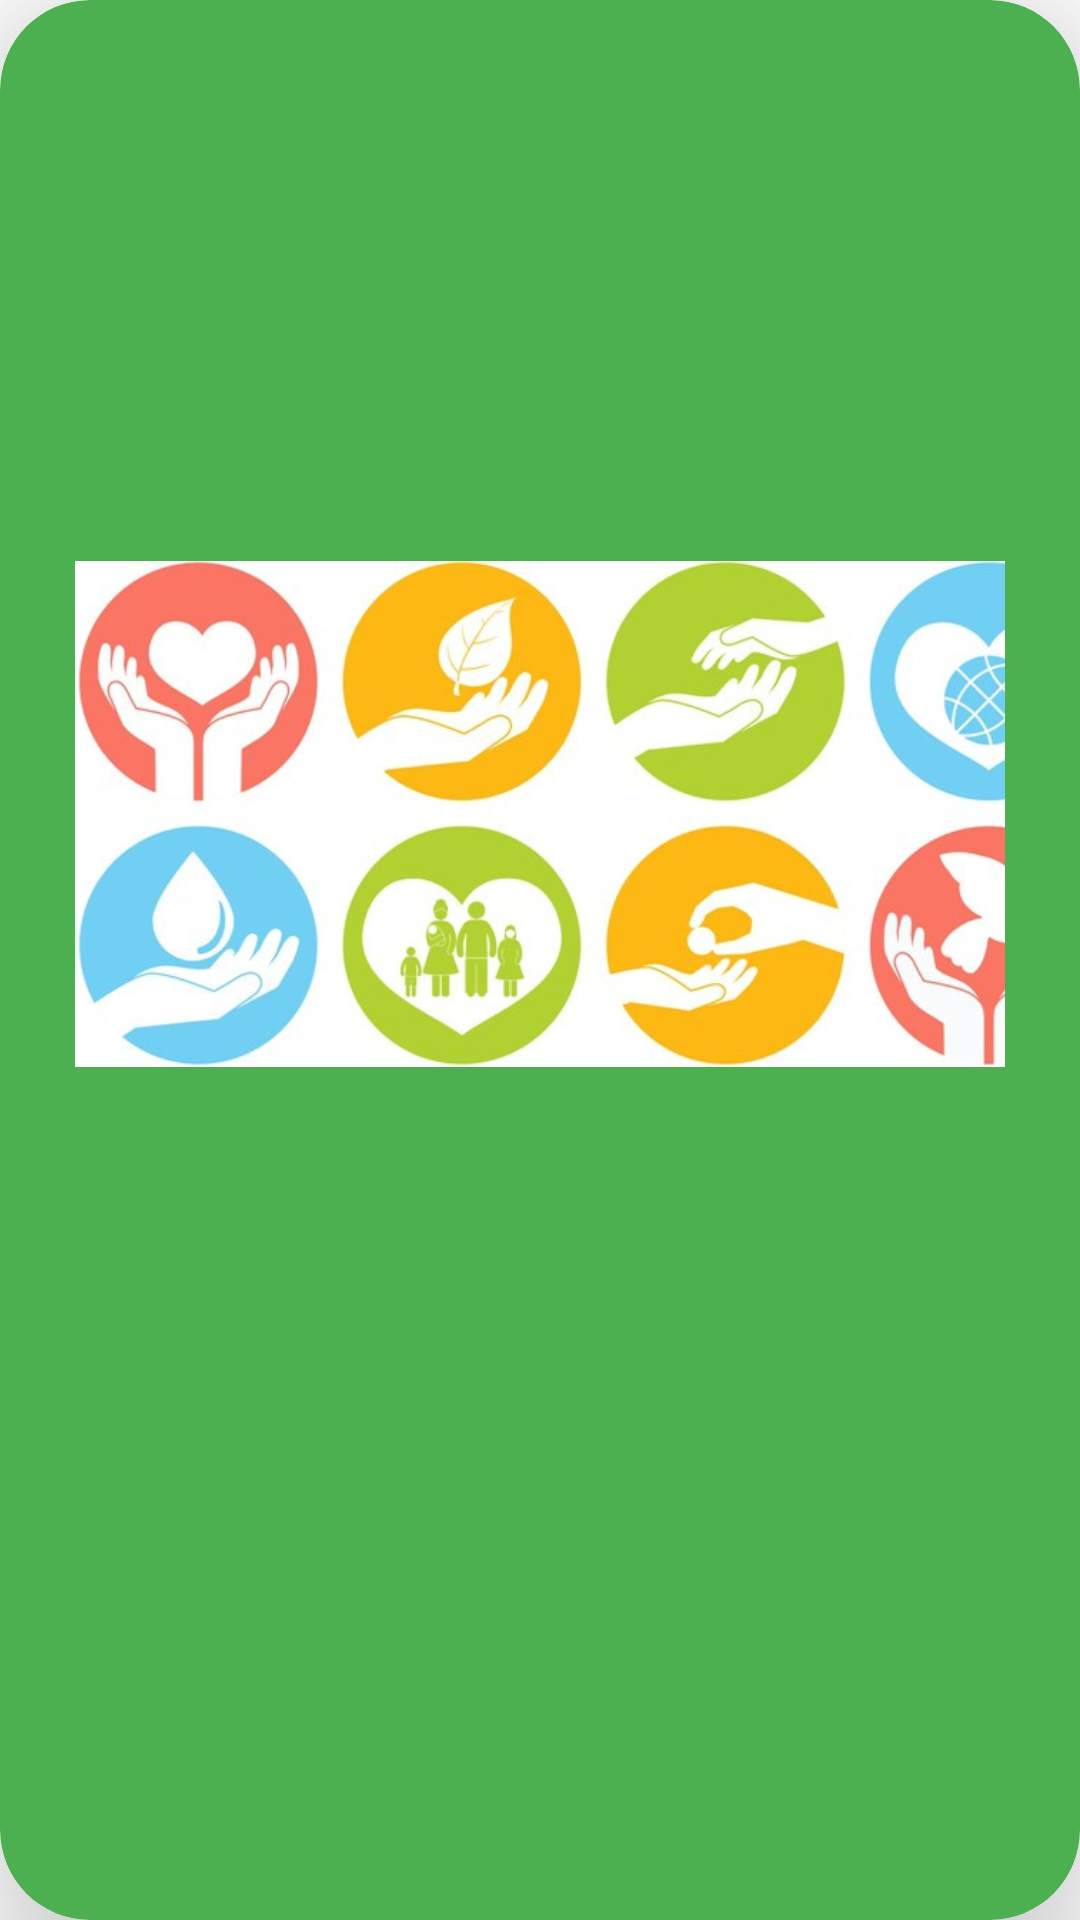

Layout XML and referenced resources for this Android screen:
<!-- AndroidManifest.xml: application theme Theme.Task4E5 -->
<!-- res/layout/card_layout_tarefa.xml -->
<?xml version="1.0" encoding="utf-8"?>
<androidx.cardview.widget.CardView xmlns:android="http://schemas.android.com/apk/res/android"
    xmlns:app="http://schemas.android.com/apk/res-auto"
    xmlns:tools="http://schemas.android.com/tools"
    android:layout_width="match_parent"
    android:layout_height="wrap_content"
    android:layout_margin="10dp"
    android:background="#4CAF50"
    android:backgroundTint="#4CAF50"
    android:padding="20dp"
    app:cardCornerRadius="30dp"
    app:cardElevation="30dp">

    <LinearLayout
        android:layout_width="match_parent"
        android:layout_height="wrap_content"
        android:layout_margin="15dp"
        android:background="#4CAF50"
        android:orientation="vertical"
        android:padding="10dp">

        <TextView
            android:id="@+id/textautor"
            android:layout_width="match_parent"
            android:layout_height="wrap_content"
            android:layout_marginBottom="15dp"
            android:textAlignment="center"
            android:textColor="@color/black"
            android:textSize="24sp"
            android:textStyle="bold"
            tools:text="Autor" />

        <TextView
            android:id="@+id/texttemas"
            android:layout_width="match_parent"
            android:layout_height="wrap_content"
            android:layout_marginBottom="15dp"
            android:textColor="@color/black"
            android:textSize="16sp"
            android:textStyle="bold"
            tools:text="Temas" />

        <TextView
            android:id="@+id/texttitulo"
            android:layout_width="match_parent"
            android:layout_height="wrap_content"
            android:layout_marginBottom="15dp"
            android:textAlignment="center"
            android:textColor="@color/black"
            android:textSize="24sp"
            android:textStyle="bold"
            tools:text="Titulo" />

        <ImageView
            android:id="@+id/imageView"
            android:layout_width="346dp"
            android:layout_height="230dp"
            app:srcCompat="@drawable/ongs" />

        <TextView
            android:id="@+id/textdescricao"
            android:layout_width="match_parent"
            android:layout_height="wrap_content"
            android:layout_marginBottom="15dp"
            android:textColor="@color/black"
            android:textSize="20sp"
            android:textStyle="bold"
            tools:text="Descrição" />

        <TextView
            android:id="@+id/textdata"
            android:layout_width="match_parent"
            android:layout_height="wrap_content"
            android:layout_marginBottom="15dp"
            android:textAlignment="textStart"
            android:textColor="@color/black"
            android:textSize="16sp"
            android:textStyle="bold"
            tools:text="Data" />

    </LinearLayout>

</androidx.cardview.widget.CardView>
<!-- resources referenced by this layout -->
<resources>
  <color name="black">#FF000000</color>
  <!-- drawable ongs: jpg bitmap (drawable, 66878 bytes) -->
  <style name="Theme.Task4E5" parent="Theme.MaterialComponents.DayNight.DarkActionBar">
          
          <item name="colorPrimary">@color/purple_500</item>
          <item name="colorPrimaryVariant">@color/purple_700</item>
          <item name="colorOnPrimary">@color/white</item>
          
          <item name="colorSecondary">@color/teal_200</item>
          <item name="colorSecondaryVariant">@color/teal_700</item>
          <item name="colorOnSecondary">@color/black</item>
          
          <item name="android:statusBarColor" tools:targetApi="l">?attr/colorPrimaryVariant</item>
          
      </style>
  <color name="purple_500">#FF03DAC5</color>
  <color name="purple_700">#FF3700B3</color>
  <color name="white">#FFFFFFFF</color>
  <color name="teal_200">#FF03DAC5</color>
  <color name="teal_700">#FF018786</color>
</resources>
